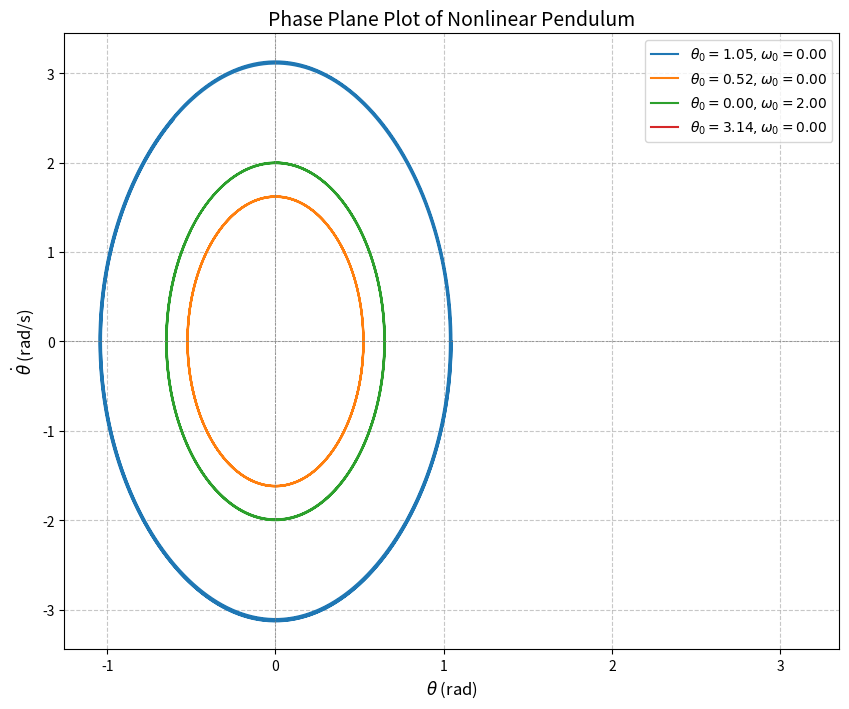

This chart was generated by the following Python code:
import numpy as np
import matplotlib.pyplot as plt
from scipy.integrate import solve_ivp

# Constants
g = 9.81  # Acceleration due to gravity (m/s^2)
L = 1.0   # Length of the pendulum (m)

# Differential equation for the pendulum
def pendulum_eq(t, y):
    theta, omega = y
    dtheta_dt = omega
    domega_dt = -(g / L) * np.sin(theta)
    return [dtheta_dt, domega_dt]

# Time span for the simulation
t_span = (0, 10)
t_eval = np.linspace(t_span[0], t_span[1], 1000)

# Initial conditions for the pendulum
initial_conditions = [
    (np.pi / 3, 0),  # Moderate initial angle, no initial velocity
    (np.pi / 6, 0),  # Large initial angle, no initial velocity
    (0, 2),          # No initial angle, high initial velocity
    (np.pi, 0),      # Upside-down position, no initial velocity    
]

# Solve and plot phase plane
plt.figure(figsize=(10, 8))

for theta0, omega0 in initial_conditions:
    sol = solve_ivp(pendulum_eq, t_span, [theta0, omega0], t_eval=t_eval, method='RK45')
    plt.plot(sol.y[0], sol.y[1], label=f"$\\theta_0={theta0:.2f}, \\omega_0={omega0:.2f}$")

# Plot formatting
plt.title("Phase Plane Plot of Nonlinear Pendulum", fontsize=14)
plt.xlabel(r"$\theta$ (rad)", fontsize=12)
plt.ylabel(r"$\dot{\theta}$ (rad/s)", fontsize=12)
plt.axhline(0, color='gray', linewidth=0.5, linestyle='--')
plt.axvline(0, color='gray', linewidth=0.5, linestyle='--')
plt.grid(True, linestyle='--', alpha=0.7)
plt.legend()
plt.show()
